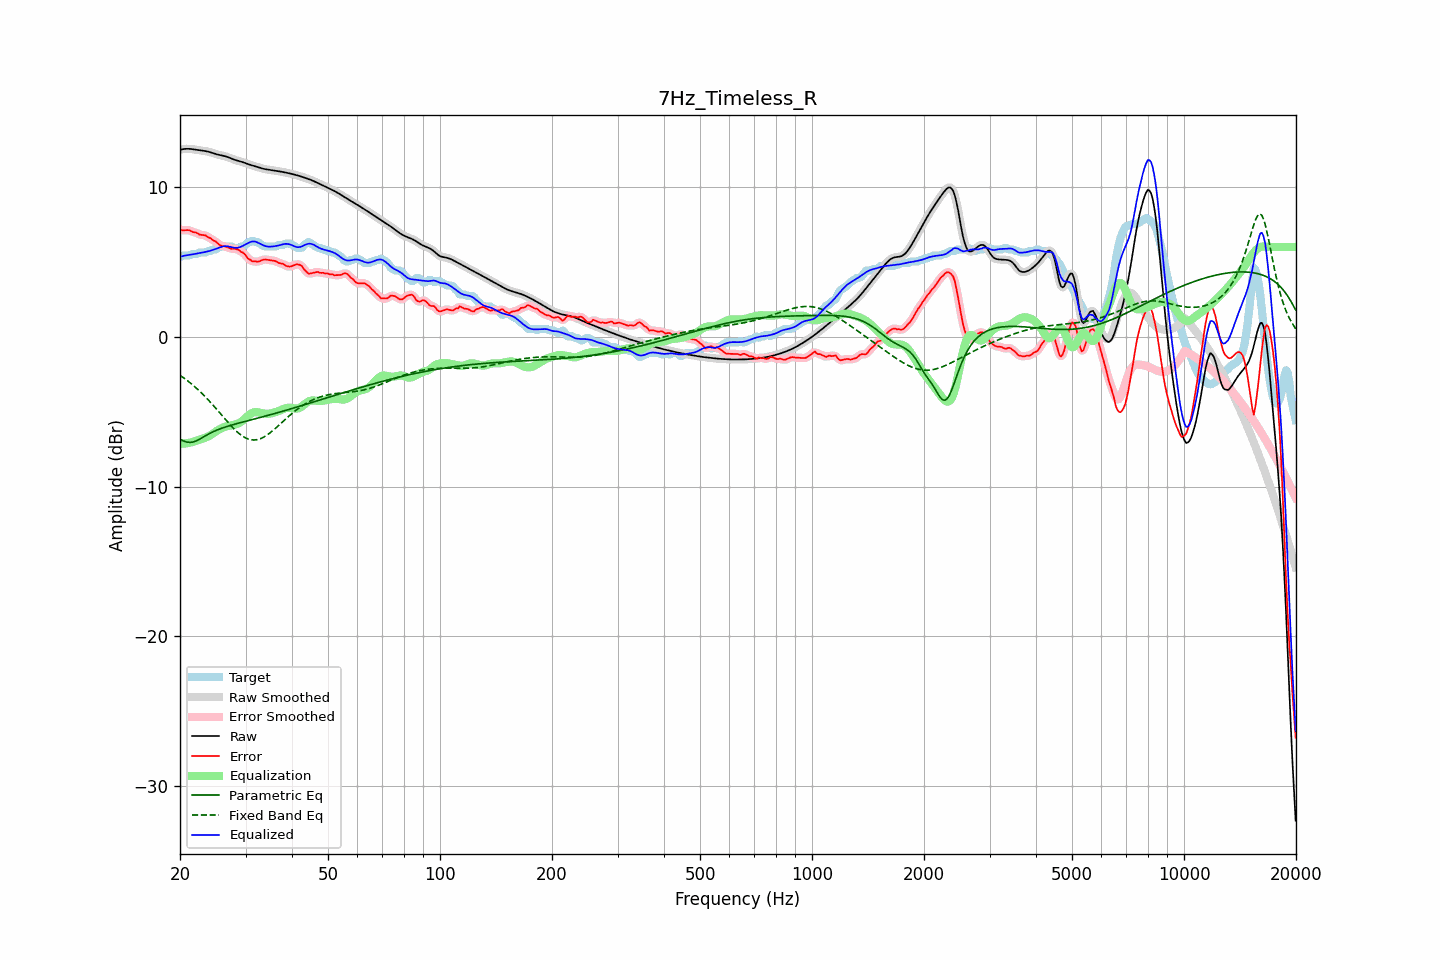

The table this chart was drawn from, first rows:
frequency, raw, error, smoothed, error_smoothed, equalization, parametric_eq, fixed_band_eq, equalized_raw, equalized_smoothed, target
20.00, 12.49, 7.16, 12.49, 7.15, -7.14, -6.85, -2.57, 5.34, 5.34, 5.33
20.20, 12.51, 7.13, 12.51, 7.13, -7.14, -6.90, -2.64, 5.37, 5.37, 5.38
20.40, 12.53, 7.10, 12.53, 7.12, -7.13, -6.95, -2.72, 5.39, 5.40, 5.43
20.61, 12.54, 7.12, 12.54, 7.11, -7.12, -6.99, -2.80, 5.42, 5.42, 5.43
20.81, 12.55, 7.12, 12.55, 7.12, -7.11, -7.02, -2.88, 5.44, 5.44, 5.43
21.02, 12.55, 7.12, 12.55, 7.12, -7.09, -7.04, -2.96, 5.46, 5.46, 5.43
21.23, 12.55, 7.11, 12.55, 7.09, -7.07, -7.05, -3.04, 5.47, 5.47, 5.44
21.44, 12.54, 7.05, 12.54, 7.05, -7.05, -7.04, -3.13, 5.49, 5.49, 5.49
21.66, 12.52, 6.99, 12.52, 7.01, -7.01, -7.03, -3.22, 5.51, 5.51, 5.53
21.87, 12.50, 6.98, 12.50, 6.98, -6.98, -6.99, -3.32, 5.53, 5.53, 5.53
22.09, 12.49, 6.96, 12.49, 6.94, -6.94, -6.95, -3.41, 5.55, 5.55, 5.53
22.31, 12.47, 6.90, 12.47, 6.90, -6.90, -6.90, -3.51, 5.57, 5.57, 5.57
22.54, 12.46, 6.83, 12.46, 6.85, -6.87, -6.85, -3.61, 5.59, 5.59, 5.63
22.76, 12.44, 6.81, 12.44, 6.81, -6.84, -6.78, -3.71, 5.60, 5.60, 5.63
22.99, 12.43, 6.80, 12.43, 6.80, -6.80, -6.72, -3.82, 5.63, 5.63, 5.63
23.22, 12.41, 6.78, 12.41, 6.78, -6.76, -6.66, -3.92, 5.65, 5.65, 5.63
23.45, 12.40, 6.77, 12.39, 6.74, -6.72, -6.60, -4.03, 5.67, 5.67, 5.63
23.69, 12.37, 6.68, 12.37, 6.70, -6.68, -6.54, -4.15, 5.69, 5.69, 5.69
23.92, 12.35, 6.62, 12.35, 6.63, -6.63, -6.48, -4.26, 5.72, 5.72, 5.73
24.16, 12.32, 6.59, 12.32, 6.56, -6.57, -6.42, -4.38, 5.75, 5.75, 5.73
24.40, 12.28, 6.48, 12.28, 6.50, -6.50, -6.37, -4.50, 5.78, 5.78, 5.80
24.65, 12.24, 6.42, 12.24, 6.43, -6.42, -6.32, -4.62, 5.82, 5.82, 5.83
24.89, 12.21, 6.38, 12.21, 6.36, -6.35, -6.27, -4.74, 5.86, 5.86, 5.83
25.14, 12.18, 6.29, 12.18, 6.28, -6.28, -6.23, -4.86, 5.90, 5.90, 5.89
25.39, 12.15, 6.19, 12.15, 6.19, -6.21, -6.18, -4.99, 5.94, 5.94, 5.96
25.65, 12.13, 6.10, 12.13, 6.12, -6.15, -6.14, -5.11, 5.98, 5.98, 6.03
25.91, 12.10, 6.08, 12.11, 6.07, -6.10, -6.10, -5.24, 6.01, 6.01, 6.03
26.16, 12.08, 6.05, 12.08, 6.05, -6.05, -6.07, -5.36, 6.04, 6.03, 6.03
26.43, 12.06, 6.03, 12.06, 6.03, -6.01, -6.03, -5.49, 6.05, 6.05, 6.03
26.69, 12.02, 6.00, 12.02, 6.00, -5.98, -6.00, -5.61, 6.05, 6.05, 6.03
26.96, 11.99, 5.96, 11.99, 5.95, -5.95, -5.96, -5.73, 6.03, 6.03, 6.03
27.23, 11.94, 5.92, 11.94, 5.91, -5.93, -5.93, -5.85, 6.01, 6.01, 6.03
27.50, 11.90, 5.87, 11.90, 5.89, -5.92, -5.90, -5.97, 5.98, 5.98, 6.03
27.77, 11.86, 5.88, 11.86, 5.88, -5.89, -5.87, -6.08, 5.96, 5.96, 5.97
28.05, 11.82, 5.89, 11.82, 5.87, -5.87, -5.84, -6.19, 5.95, 5.95, 5.93
28.33, 11.78, 5.85, 11.78, 5.86, -5.84, -5.81, -6.29, 5.94, 5.94, 5.93
28.62, 11.75, 5.82, 11.75, 5.82, -5.80, -5.78, -6.39, 5.95, 5.95, 5.93
28.90, 11.72, 5.77, 11.72, 5.76, -5.75, -5.75, -6.48, 5.98, 5.98, 5.95
29.19, 11.69, 5.66, 11.69, 5.69, -5.68, -5.72, -6.57, 6.01, 6.01, 6.03
29.48, 11.66, 5.63, 11.66, 5.62, -5.59, -5.69, -6.64, 6.06, 6.06, 6.03
29.78, 11.62, 5.55, 11.62, 5.52, -5.50, -5.66, -6.71, 6.12, 6.12, 6.07
30.08, 11.58, 5.42, 11.58, 5.41, -5.40, -5.64, -6.76, 6.18, 6.18, 6.16
30.38, 11.54, 5.26, 11.54, 5.29, -5.30, -5.61, -6.81, 6.24, 6.24, 6.28
30.68, 11.50, 5.18, 11.50, 5.18, -5.21, -5.58, -6.84, 6.29, 6.29, 6.33
30.99, 11.47, 5.12, 11.47, 5.10, -5.14, -5.55, -6.87, 6.33, 6.33, 6.35
31.30, 11.44, 5.03, 11.44, 5.06, -5.08, -5.52, -6.89, 6.36, 6.36, 6.41
31.61, 11.41, 5.03, 11.41, 5.03, -5.04, -5.50, -6.89, 6.37, 6.37, 6.38
31.93, 11.37, 5.04, 11.37, 5.02, -5.03, -5.47, -6.88, 6.35, 6.35, 6.33
32.24, 11.34, 5.01, 11.34, 5.02, -5.03, -5.44, -6.87, 6.31, 6.31, 6.33
32.57, 11.30, 5.03, 11.30, 5.04, -5.05, -5.41, -6.84, 6.25, 6.25, 6.28
32.89, 11.27, 5.07, 11.27, 5.07, -5.07, -5.38, -6.80, 6.20, 6.20, 6.21
33.22, 11.24, 5.12, 11.24, 5.11, -5.10, -5.35, -6.76, 6.14, 6.14, 6.12
33.55, 11.21, 5.16, 11.21, 5.15, -5.12, -5.33, -6.70, 6.10, 6.10, 6.06
33.89, 11.19, 5.16, 11.19, 5.16, -5.13, -5.30, -6.64, 6.06, 6.06, 6.03
34.23, 11.17, 5.15, 11.17, 5.15, -5.14, -5.27, -6.57, 6.03, 6.03, 6.03
34.57, 11.16, 5.13, 11.16, 5.13, -5.14, -5.24, -6.50, 6.02, 6.02, 6.03
34.92, 11.14, 5.11, 11.14, 5.11, -5.13, -5.21, -6.42, 6.02, 6.02, 6.03
35.27, 11.13, 5.10, 11.13, 5.10, -5.11, -5.18, -6.33, 6.02, 6.02, 6.03
35.62, 11.11, 5.08, 11.11, 5.09, -5.08, -5.15, -6.24, 6.03, 6.03, 6.03
35.97, 11.09, 5.07, 11.10, 5.06, -5.05, -5.12, -6.15, 6.05, 6.05, 6.03
... 635 more rows
